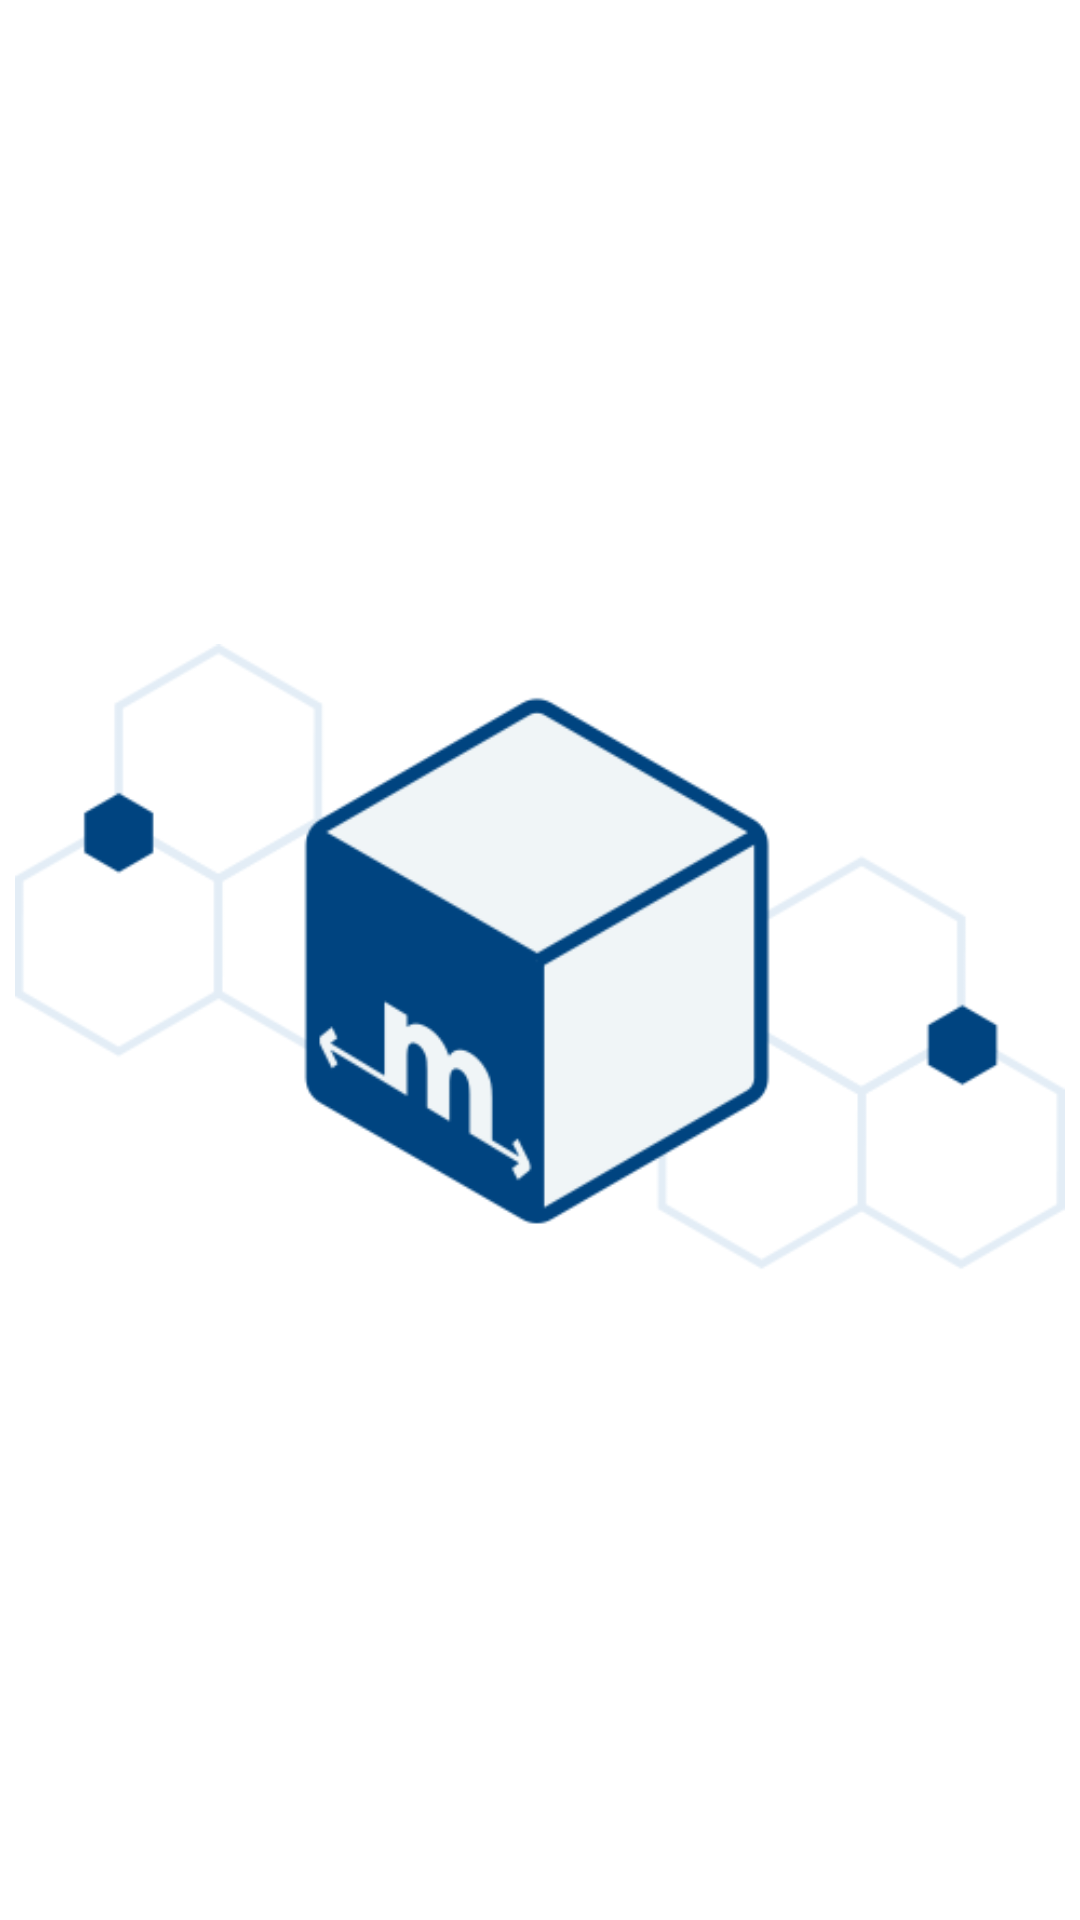

The Android layout XML behind this screen, and the referenced resources:
<!-- AndroidManifest.xml: application theme Theme.GrupoMessERP -->
<!-- res/layout/fragment_home.xml -->
<?xml version="1.0" encoding="utf-8"?>
<androidx.constraintlayout.widget.ConstraintLayout xmlns:android="http://schemas.android.com/apk/res/android"
    xmlns:app="http://schemas.android.com/apk/res-auto"
    xmlns:tools="http://schemas.android.com/tools"
    android:layout_width="match_parent"
    android:layout_height="match_parent"
    tools:context=".ui.home.HomeFragment">

    <ImageView
        android:id="@+id/imageViewMessCube"
        android:layout_width="350dp"
        android:layout_height="255dp"
        android:contentDescription="@string/cube_logo"
        app:layout_constraintBottom_toBottomOf="parent"
        app:layout_constraintEnd_toEndOf="parent"
        app:layout_constraintHorizontal_bias="0.491"
        app:layout_constraintStart_toStartOf="parent"
        app:layout_constraintTop_toTopOf="parent"
        app:layout_constraintVertical_bias="0.498"
        app:srcCompat="@drawable/mess_cube" />


</androidx.constraintlayout.widget.ConstraintLayout>
<!-- resources referenced by this layout -->
<resources>
  <!-- drawable mess_cube: png bitmap (drawable, 24891 bytes) -->
  <string name="cube_logo">Cube logo</string>
  <style name="Theme.GrupoMessERP" parent="Theme.Material3.DayNight.NoActionBar">
          
          <item name="colorPrimary">#3E5C8A</item> 
          <item name="colorPrimaryVariant">#2C4A7A</item>
          <item name="colorOnPrimary">#FFFFFF</item>
  
          
          <item name="colorSecondary">#4DB6AC</item> 
          <item name="colorSecondaryVariant">#00897B</item>
          <item name="colorOnSecondary">#FFFFFF</item>
  
          
          <item name="android:colorBackground">@color/colorBackground</item>
          <item name="colorSurface">@color/colorSurface</item>
          <item name="colorOnSurface">@color/colorOnSurface</item>
          
          <item name="android:statusBarColor">?attr/colorPrimaryVariant</item>
          <item name="android:windowLightStatusBar">?attr/isLightTheme</item>
          <item name="android:navigationBarColor">@color/colorBackground</item>
          
          <item name="popupMenuStyle">@style/Widget.App.PopupMenu</item>
          <item name="toolbarStyle">@style/Widget.App.Toolbar</item>
      </style>
  <color name="colorBackground">#FFFFFF</color>
  <color name="colorSurface">#F5F5F5</color>
  <color name="colorOnSurface">#000000</color>
  <style name="Widget.App.PopupMenu" parent="Widget.Material3.PopupMenu">
          <item name="android:popupBackground">@drawable/custom_popup_background</item>
      </style>
  <style name="Widget.App.Toolbar" parent="Widget.Material3.Toolbar">
          <item name="materialThemeOverlay">@style/ThemeOverlay.App.Toolbar</item>
          <item name="titleTextColor">?attr/colorOnSurface</item>
          <item name="subtitleTextColor">?attr/colorOnSurfaceVariant</item>
      </style>
  <style name="ThemeOverlay.App.Toolbar" parent="ThemeOverlay.Material3.Toolbar.Surface">
          <item name="colorOnSurface">?attr/colorOnPrimary</item>
          <item name="actionMenuTextColor">?attr/colorOnPrimary</item>
      </style>
</resources>
